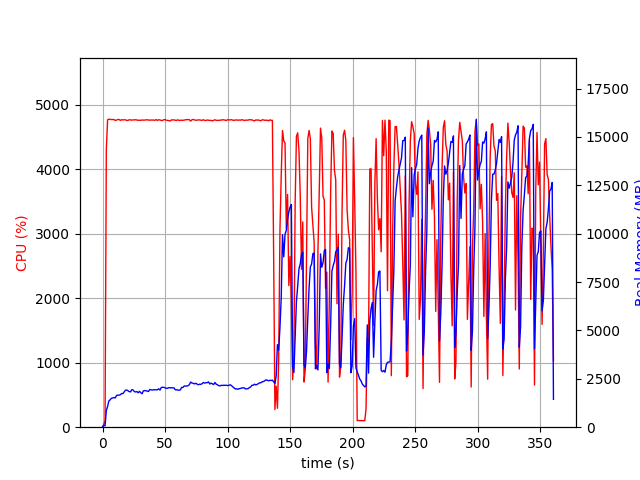

The table this chart was drawn from, first rows:
elapsed_time, nproc, cpu, mem_real, mem_virtual
4.172325134277344e-05, 1, 0.0, 14.75, 3192
1.006, 1, 45.7, 97.61, 687.5
2.014, 1, 99.2, 70.46, 687.5
3.021, 1, 4312, 859.2, 4874
4.04, 1, 4770, 1076, 5093
5.06, 1, 4778, 1357, 5393
6.081, 1, 4775, 1417, 5456
7.105, 1, 4772, 1493, 5579
8.125, 1, 4774, 1510, 5631
9.145, 1, 4772, 1534, 5693
10.17, 1, 4760, 1513, 5712
11.19, 1, 4764, 1639, 5843
12.21, 1, 4774, 1657, 5877
13.24, 1, 4773, 1657, 5884
14.25, 1, 4760, 1679, 5928
15.27, 1, 4770, 1742, 5992
16.29, 1, 4768, 1734, 6028
17.32, 1, 4768, 1828, 6108
18.34, 1, 4769, 1913, 6199
19.36, 1, 4759, 1923, 6235
20.38, 1, 4761, 1877, 6283
21.4, 1, 4770, 1838, 6296
22.43, 1, 4767, 1827, 6319
23.45, 1, 4764, 1945, 6418
24.47, 1, 4768, 1921, 6430
25.49, 1, 4768, 1840, 6438
26.52, 1, 4770, 1821, 6438
27.54, 1, 4765, 1840, 6488
28.56, 1, 4761, 1779, 6507
29.58, 1, 4764, 1853, 6558
30.6, 1, 4760, 1785, 6590
31.62, 1, 4767, 1730, 6615
32.64, 1, 4763, 1876, 6798
33.67, 1, 4764, 1894, 6868
34.69, 1, 4767, 1881, 6920
35.71, 1, 4769, 1868, 6927
36.73, 1, 4765, 1845, 6939
37.75, 1, 4762, 1949, 7032
38.77, 1, 4766, 1932, 7058
39.8, 1, 4765, 1921, 7072
40.82, 1, 4765, 1936, 7089
41.84, 1, 4762, 1937, 7123
42.86, 1, 4772, 1931, 7137
43.88, 1, 4759, 1935, 7192
44.91, 1, 4770, 1983, 7204
45.93, 1, 4767, 1920, 7211
46.95, 1, 4758, 2050, 7321
47.97, 1, 4758, 2064, 7329
48.99, 1, 4771, 2062, 7365
50.02, 1, 4772, 2036, 7365
51.04, 1, 4762, 2004, 7365
52.06, 1, 4759, 2017, 7397
53.09, 1, 4757, 2044, 7443
54.11, 1, 4750, 2031, 7480
55.13, 1, 4768, 2044, 7488
56.15, 1, 4767, 2032, 7488
57.17, 1, 4768, 2032, 7514
58.19, 1, 4762, 1929, 7564
59.21, 1, 4760, 1934, 7578
60.23, 1, 4769, 1920, 7578
... 296 more rows
